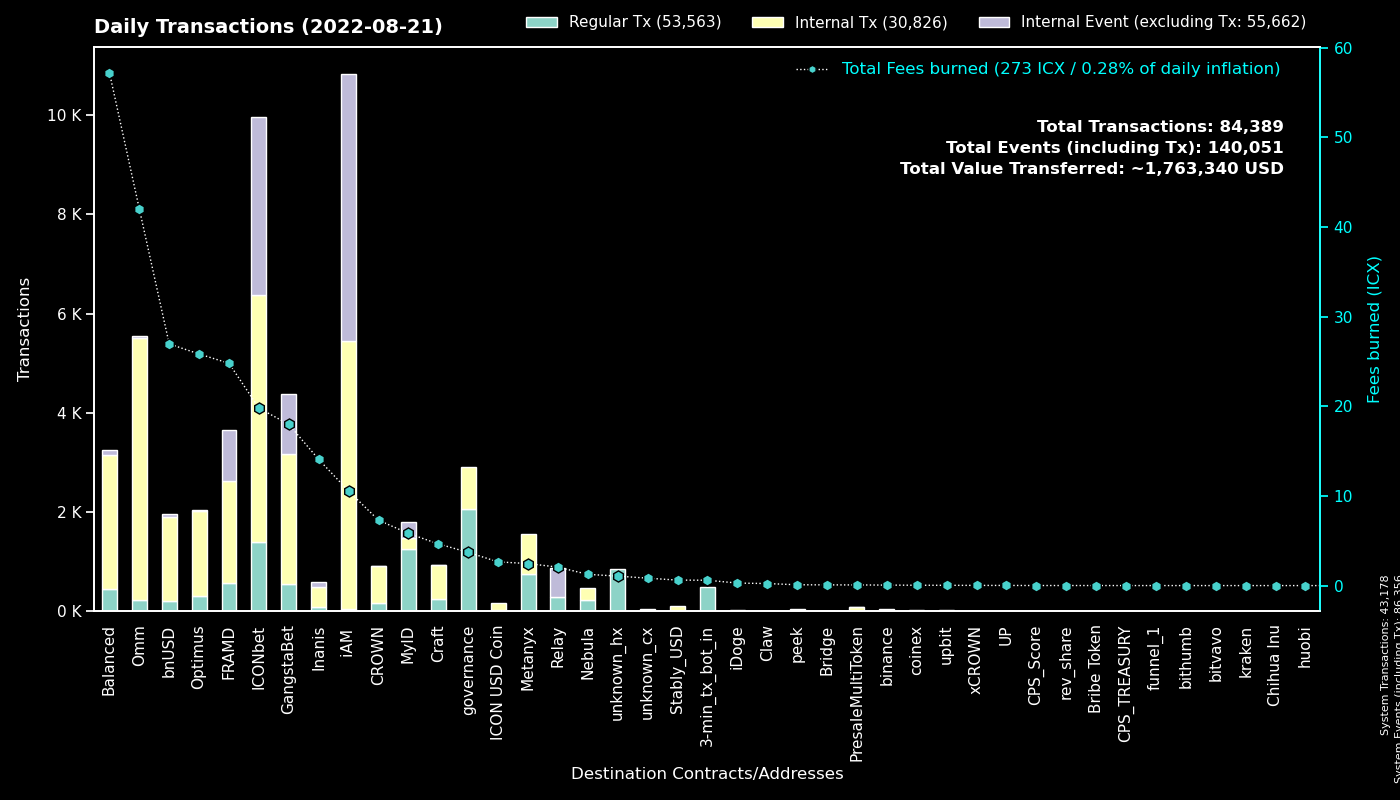

Data behind this chart, as committed beside it:
to, Regular Tx, Fees burned, to_def, Internal Tx, Internal Event (excluding Tx), group
0, 43177, 0.0, System, 1, 43178, System
cx00000000000000000000000000000000000000…, 2066, 3.707, governance, 843, 0, governance
cx369a5f4ce4f4648dfc96ba0c8229be0693b4ec…, 760, 2.458, Metanyx, 802, 0, Metanyx
hx92b7608c53825241069a280982c4d92e1b228c…, 719, 1.143, MyID_related_2, 0, 0, MyID
cxb0b6f777fba13d62961ad8ce11be7ef6c4b2bc…, 613, 8.531, ICONbet? DAOdice(new), 2839, 1839, ICONbet
cx2aa9b28a657e3121b75d3d4fe65e569398645d…, 511, 16.32, FRAMD Token, 1183, 194, FRAMD
hx11de4e28be4845de3ea392fd8d758655bf766c…, 480, 0.6, 3-min_tx_bot_in, 0, 0, 3-min_tx_bot_in
cx9e3cadcc1a4be3323ea23371b84575abb32703…, 319, 0.6552, MyID_1, 0, 319, MyID
cx087b4164a87fdfb7b714f3bafe9dfb050fd6b1…, 294, 2.06, Relay_1, 0, 582, Relay
cx88fd7df7ddff82f7cc735c871dc519838cb235…, 208, 26.96, bnUSD, 1694, 59, bnUSD
cx299d88908ab371d586c8dfe0ed42899a899e6e…, 206, 3.995, ICONbet? Levels, 238, 170, ICONbet
cx2dc662031f3d62bcdba4f63e9bf827767c8475…, 178, 2.602, GangstaBet Skill, 1135, 1192, GangstaBet
cx5d6e1482434085f30660efe30573304d629270…, 176, 1.828, ICONbet? Baccarat, 562, 568, ICONbet
cx28b2ec885b50c8a93da752f2d0467a67127a70…, 169, 7.294, CROWN, 741, 5, CROWN
cxe5c2c460364acc5f8c1d5ca925930043d8d9c9…, 169, 0.9637, GangstaBet Crown, 338, 0, GangstaBet
cxd47f7d943ad76a0403210501dab03d4daf1f68…, 159, 1.692, ICONbet? Blackjack, 238, 399, ICONbet
cx85954d0dae92b63bf5cba03a59ca4ffe687bad…, 159, 1.082, NebulaMultiToken, 181, 0, Nebula
cx9c4698411c6d9a780f605685153431dcda0460…, 150, 1.018, Auction, 372, 0, Craft
cx03c76787861eec166b25e744e52a82af963670…, 132, 1.751, ICONbet? Plinko, 728, 264, ICONbet
cxaa99a164586883eed0322d62a31946dfa9491f…, 127, 15.76, optimus_rewards, 492, 2, Optimus
cx694e8c9f1a05c8c3719f30d46b97697960e428…, 125, 1.175, MyID_2, 125, 0, MyID
cxcb455f26a2c01c686fa7f30e1e3661642dd53c…, 119, 25.56, omm_lending, 4489, 0, Omm
cx2609b924e33ef00b648a409245c7ea394c4678…, 108, 14.92, balanced_sicx, 625, 23, Balanced
cx6139a27c15f1653471ffba0b4b88dc15de7e32…, 105, 14.05, gangstabet_token, 1034, 19, GangstaBet
cx1a29259a59f463a67bb2ef84398b30ca56b583…, 94, 14.64, omm_token, 738, 51, Omm
cxba62bb61baf8dd8b6a04633fe33806547785a0…, 91, 2.85, MyID_3, 91, 0, MyID
cxf61cd5a45dc9f91c15aa65831a30a90d59a096…, 83, 7.258, balanced_baln, 372, 19, Balanced
cx8683d50b9f53275081e13b64fba9d6a56b7c57…, 82, 0.342, gangstabet_trade, 104, 0, GangstaBet
cxa0af3165c08318e988cb30993b3048335b94af…, 79, 1.792, optimus_baln, 253, 0, Optimus
cx21e94c08c03daee80c25d8ee3ea22a20786ec2…, 72, 18.32, Balanced Router, 839, 60, Balanced
cx203d9cd2a669be67177e997b8948ce2c35caff…, 71, 9.232, balanced_dividends, 431, 0, Balanced
cx10d59e8103ab44635190bd4139dbfd682fa2d0…, 62, 4.475, balanced_rewards, 223, 0, Balanced
cx7ecb16e4c143b95e01d05933c17cb986cfe618…, 62, 2.336, CraftRewards, 196, 0, Craft
cxca5df10ab4f46df979aa2d38b370be85076e61…, 62, 0.6298, ICONbet? Colors, 222, 248, ICONbet
cx57d7acf8b5114b787ecdd99ca460c2272e4d91…, 56, 0.1649, NebulaPlanetToken, 60, 0, Nebula
cx30f18d26f45d990112a4cd4825c0b79af73aac…, 54, 8.482, Yetis, 882, 832, FRAMD
cx785d504f44b5d2c8dac04c5a1ecd75f18ee57d…, 50, 3.412, Finance Token, 199, 10, Optimus
cxedf34c9c3861d29c3132e59bf2a9a9810c248e…, 47, 13.06, Inanis Marketplace, 346, 95, Inanis
hxc4193cda4a75526bf50896ec242d6713bb6b02…, 42, 0.0525, binance_hot, 0, 0, binance
cx7b1843b7ef5368a080ccf59c0a9d1bdec474f9…, 39, 1.332, optimus_dividends, 419, 0, Optimus
cx66d4d90f5f113eba575bf793570135f9b10cec…, 38, 2.556, balanced_loans, 155, 9, Balanced
cx14002628a4599380f391f708843044bc93dce2…, 37, 9.684, iAM Div, 5367, 5380, iAM
hx3881f2ba4e3265a11cf61dd68a571083c7c7e6…, 32, 0.04, coinex, 0, 0, coinex
cx38fd2687b202caf4bd1bda55223578f39dbb65…, 31, 0.4746, ICONbet? Mini Roulette(new), 86, 62, ICONbet
cxcc711062b732ed14954008da8a5b5193b4d486…, 24, 0.0444, peek_1, 0, 0, peek
cxd0d93ab058d3706d3365ae455497f3cdd5bfae…, 23, 0.2148, Inanis MultiToken, 23, 0, Inanis
cx2e6d0fc0eca04965d06038c8406093337f085f…, 22, 1.135, Craft, 83, 0, Craft
cxae3034235540b924dfcc1b45836c293dcc82bf…, 22, 2.646, ICON USD Coin, 152, 0, ICON USD Coin
hx328bc0fed37564007e9d8b911eaaaaf6c3fb00…, 20, 0.025, unknown_hx, 0, 0, unknown_hx
hx133323c2e990994816b548a9e7eb080a5eac80…, 14, 0.0175, unknown_hx, 0, 0, unknown_hx
cx32d5b6c3eff488b058feff88acec824abe7ed8…, 14, 0.7953, Inanis Invictus VOID Token, 34, 6, Inanis
hx37f1e930a70dc6d201909c1493a9d5f6bac3ed…, 13, 0.01625, unknown_hx, 0, 0, unknown_hx
cx841f29ec6ce98b527d49a275e87d427627f1af…, 13, 1.275, OMM Delegation, 0, 0, Omm
cxbb2871f468a3008f80b08fdde5b8b951583acf…, 13, 0.6123, Stably_USD, 101, 0, Stably_USD
cx43e2eec79eb76293c298f2b17aec06097be606…, 13, 0.3577, balanced_staking, 34, 0, Balanced
cx6cdbc291c73faf79366d35b1491b89217fdc66…, 12, 0.8626, ICONbet? War, 36, 52, ICONbet
cx82c8c091b41413423579445032281bca5ac14f…, 12, 0.1107, Craft, 12, 7, Craft
cx384018e03aa8b739472c7a0645b70df97550e2…, 12, 0.03401, GangstaBet, 12, 0, GangstaBet
hxf2b4e7eab4f14f49e5dce378c2a0389c379ac6…, 12, 0.015, upbit_hot5, 0, 0, upbit
hx8d28bc4d785d331eb4e577135701eb388e9a46…, 10, 0.0125, upbit_hot4, 0, 0, upbit
... 516 more rows
